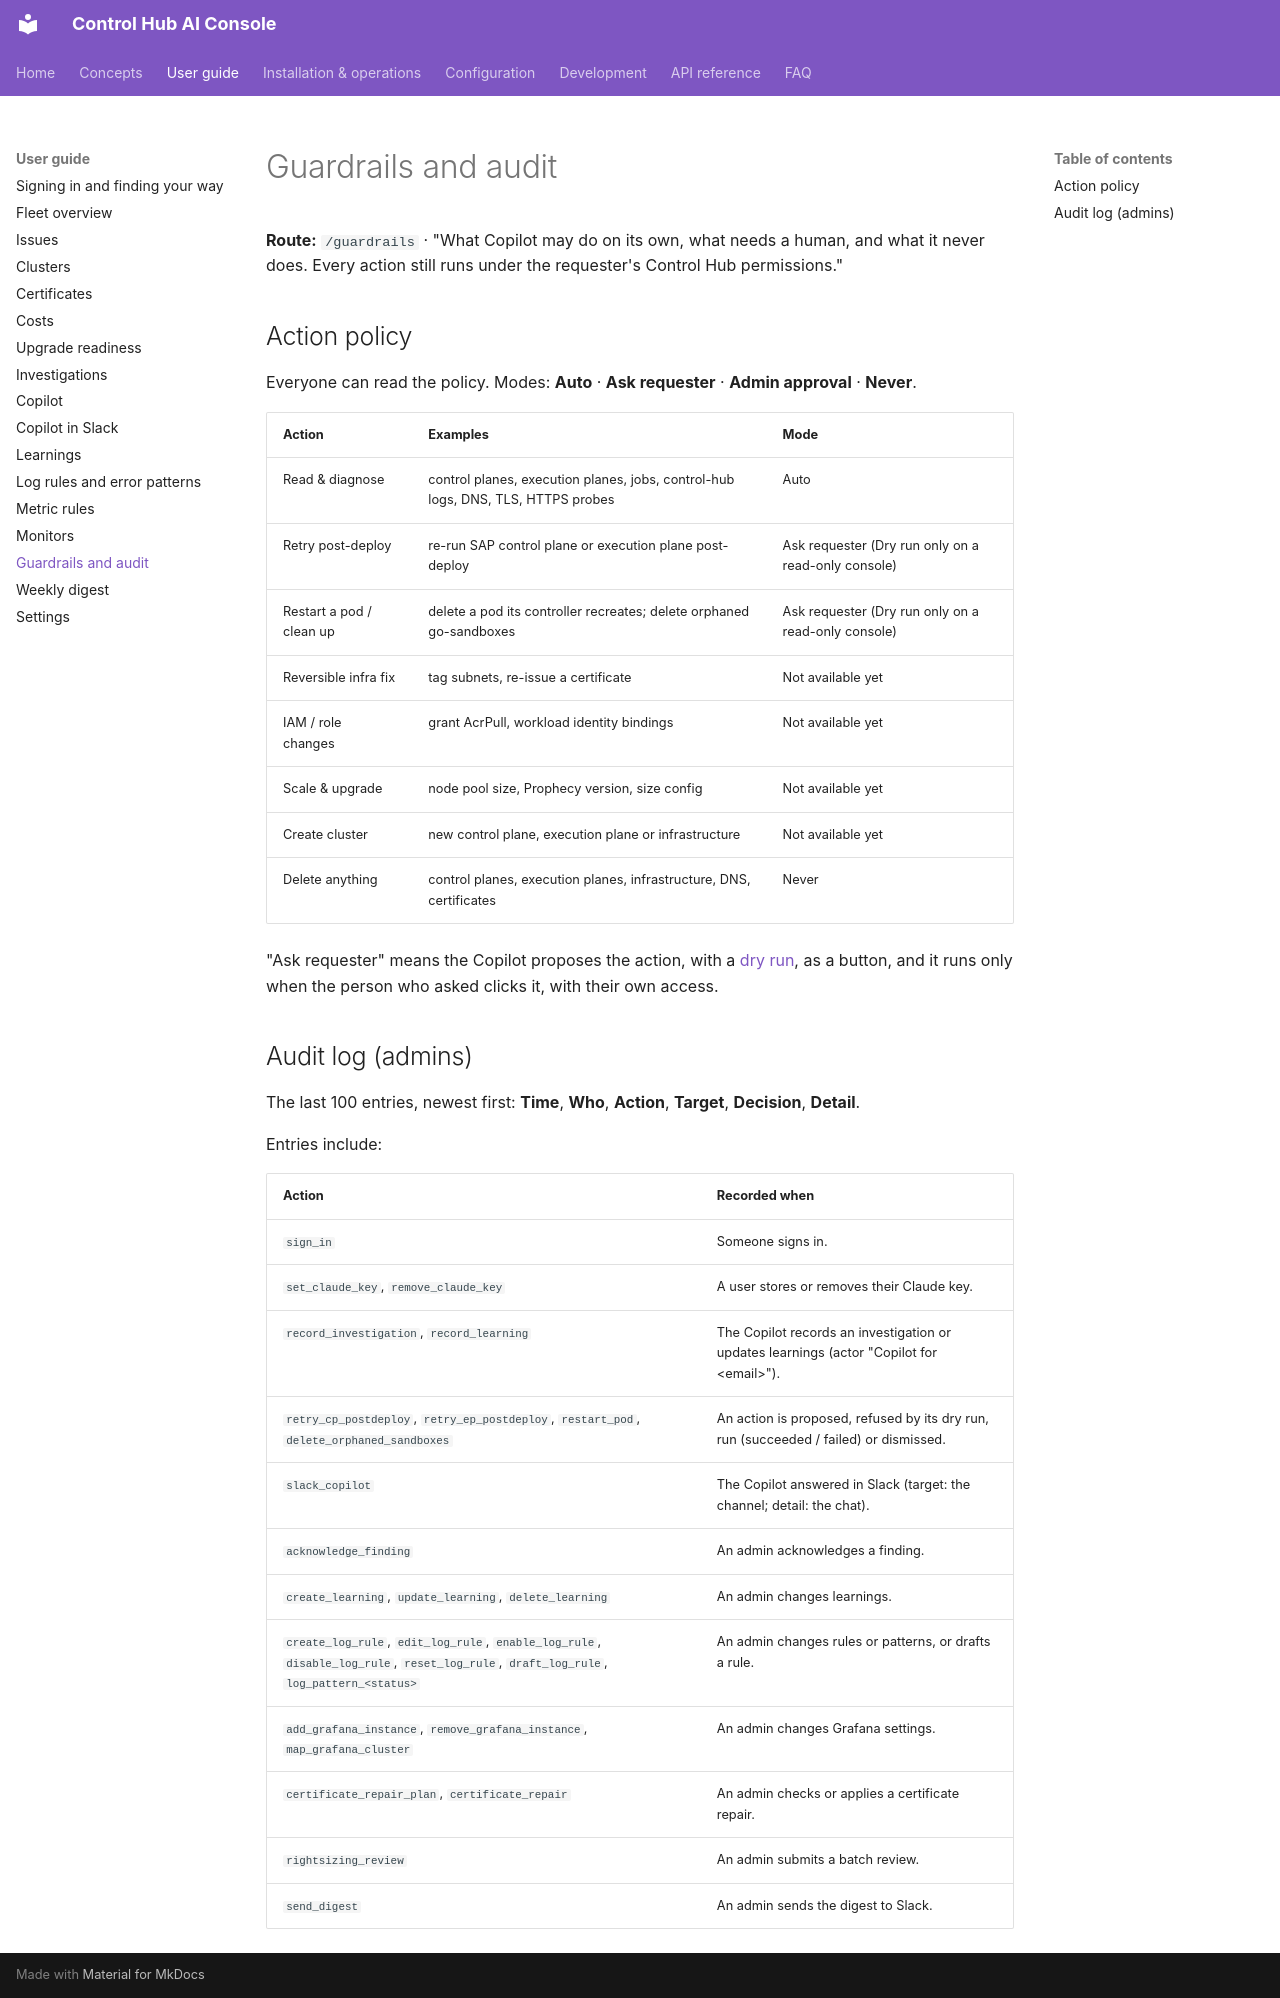

repository: ameypant13/Agentic-AI · page: user-guide/guardrails/index.html · generator: mkdocs

# Guardrails and audit

**Route:** `/guardrails` · "What Copilot may do on its own, what needs a human, and what it never does. Every action
still runs under the requester's Control Hub permissions."

## Action policy

Everyone can read the policy. Modes: **Auto** · **Ask requester** · **Admin approval** · **Never**.

| Action | Examples | Mode |
|---|---|---|
| Read & diagnose | control planes, execution planes, jobs, control-hub logs, DNS, TLS, HTTPS probes | Auto |
| Retry post-deploy | re-run SAP control plane or execution plane post-deploy | Ask requester (Dry run only on a read-only console) |
| Restart a pod / clean up | delete a pod its controller recreates; delete orphaned go-sandboxes | Ask requester (Dry run only on a read-only console) |
| Reversible infra fix | tag subnets, re-issue a certificate | Not available yet |
| IAM / role changes | grant AcrPull, workload identity bindings | Not available yet |
| Scale & upgrade | node pool size, Prophecy version, size config | Not available yet |
| Create cluster | new control plane, execution plane or infrastructure | Not available yet |
| Delete anything | control planes, execution planes, infrastructure, DNS, certificates | Never |

"Ask requester" means the Copilot proposes the action, with a [dry run](../concepts/actions.md), as a button, and it runs
only when the person who asked clicks it, with their own access.

## Audit log (admins)

The last 100 entries, newest first: **Time**, **Who**, **Action**, **Target**, **Decision**, **Detail**.

Entries include:

| Action | Recorded when |
|---|---|
| `sign_in` | Someone signs in. |
| `set_claude_key`, `remove_claude_key` | A user stores or removes their Claude key. |
| `record_investigation`, `record_learning` | The Copilot records an investigation or updates learnings (actor "Copilot for &lt;email&gt;"). |
| `retry_cp_postdeploy`, `retry_ep_postdeploy`, `restart_pod`, `delete_orphaned_sandboxes` | An action is proposed, refused by its dry run, run (succeeded / failed) or dismissed. |
| `slack_copilot` | The Copilot answered in Slack (target: the channel; detail: the chat). |
| `acknowledge_finding` | An admin acknowledges a finding. |
| `create_learning`, `update_learning`, `delete_learning` | An admin changes learnings. |
| `create_log_rule`, `edit_log_rule`, `enable_log_rule`, `disable_log_rule`, `reset_log_rule`, `draft_log_rule`, `log_pattern_<status>` | An admin changes rules or patterns, or drafts a rule. |
| `add_grafana_instance`, `remove_grafana_instance`, `map_grafana_cluster` | An admin changes Grafana settings. |
| `certificate_repair_plan`, `certificate_repair` | An admin checks or applies a certificate repair. |
| `rightsizing_review` | An admin submits a batch review. |
| `send_digest` | An admin sends the digest to Slack. |
